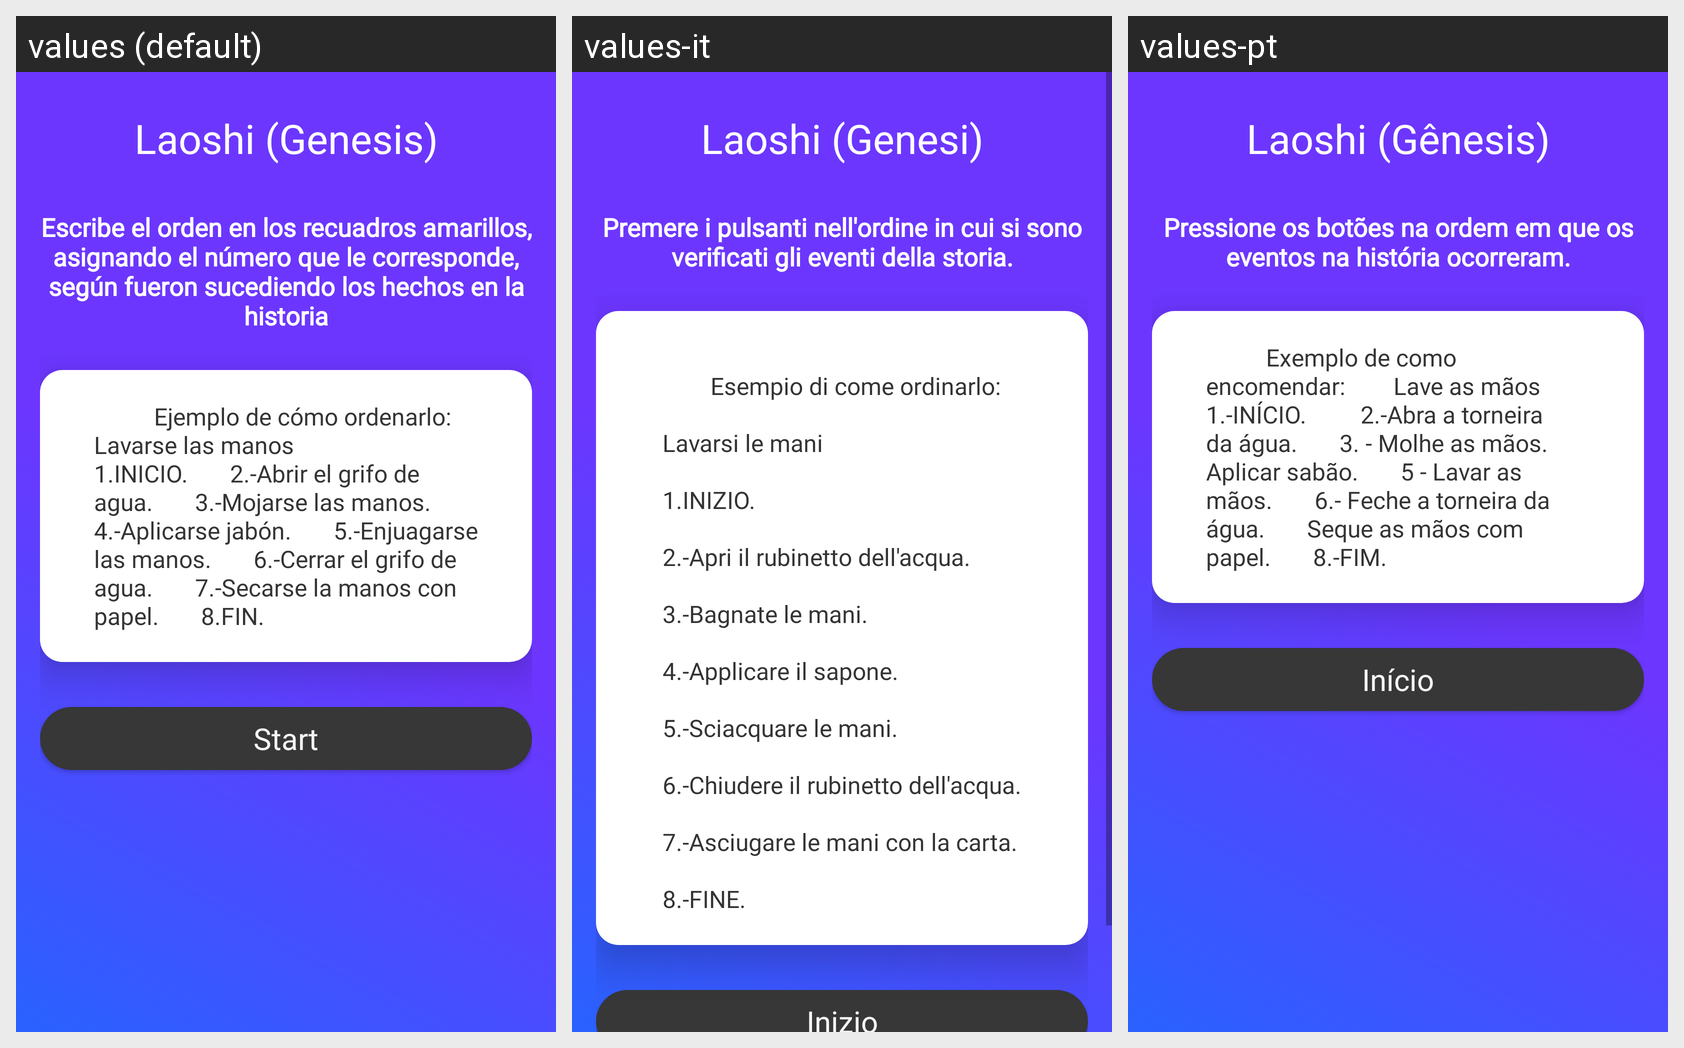

The Android screen above is rendered under several locales of the same app. Produce the string resources it draws, with the default and per-locale values.
Android screen res/layout/activity_ins_nivel1.xml rendered under 3 locales, left to right: values (default), values-it, values-pt. Device: Nexus 5 (rendered at 1080×1920; each locale shown at half size, 540×960, under a caption strip naming it); theme AppTheme.
Other locales in the repository, not shown: values-de, values-en, values-es, values-fr, values-ja, values-ru.
Strings drawn on this screen, with the default value and each locale's value (text and hints the layout hard-codes, and strings that could not be matched under every locale, appear in the picture but are not listed):

nivel1
  values: Laoshi (Genesis)
  values-it: Laoshi (Genesi)
  values-pt: Laoshi (Gênesis)

instruccion
  values: Escribe el orden en los recuadros amarillos, asignando el número que le corresponde, según fueron sucediendo los hechos en la historia
  values-it: Premere i pulsanti nell'ordine in cui si sono verificati gli eventi della storia.
  values-pt: Pressione os botões na ordem em que os eventos na história ocorreram.

ejmplolvl1
  values:           Ejemplo de cómo ordenarlo:               Lavarse las manos        1.INICIO.       2.-Abrir el grifo de agua.       3.-Mojarse las manos.       4.-Aplicarse jabón.       5.-Enjuagarse las manos.       6.-Cerrar el grifo de agua.       7.-Secarse la manos con papel.       8.FIN. 
  values-it: 
              Esempio di come ordinarlo:
              
      Lavarsi le mani
              
      1.INIZIO.
              
      2.-Apri il rubinetto dell'acqua.
              
      3.-Bagnate le mani.
              
      4.-Applicare il sapone.
              
      5.-Sciacquare le mani.
              
      6.-Chiudere il rubinetto dell'acqua.
              
      7.-Asciugare le mani con la carta.
              
      8.-FINE. 
  values-pt:           Exemplo de como encomendar:        Lave as mãos  1.-INÍCIO.         2.-Abra a torneira da água.       3. - Molhe as mãos.       Aplicar sabão.       5 - Lavar as mãos.       6.- Feche a torneira da água.       Seque as mãos com papel.       8.-FIM. 

start
  values: Start
  values-it: Inizio
  values-pt: Início
